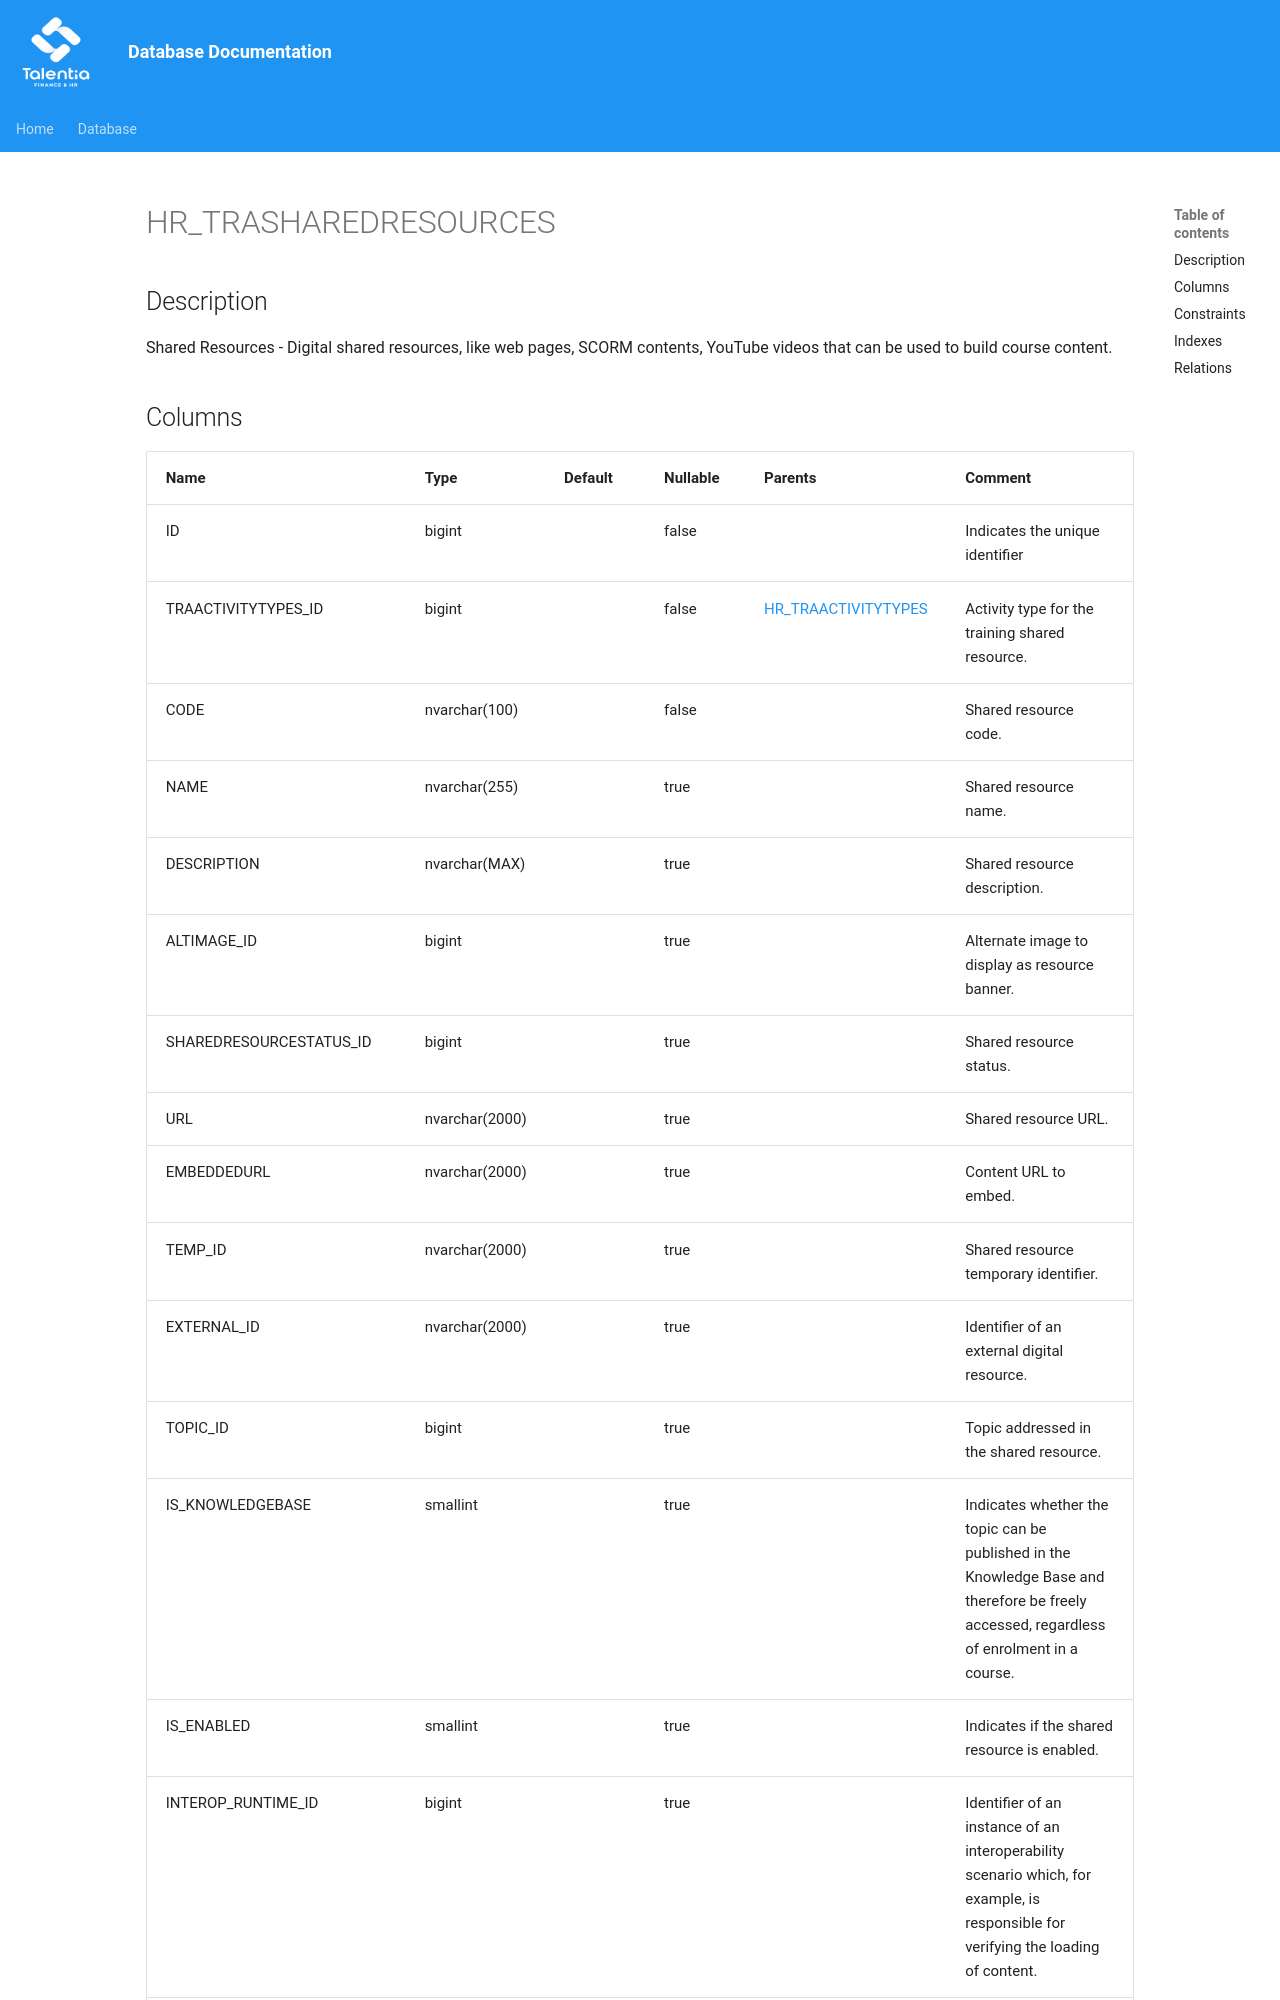

repository: giovanniporcelli/documentazione-db · page: schema/HR_TRASHAREDRESOURCES/index.html · generator: mkdocs

# HR_TRASHAREDRESOURCES

## Description

Shared Resources - Digital shared resources, like web pages, SCORM contents, YouTube videos that can be used to build course content.  


## Columns

| Name | Type | Default | Nullable | Parents | Comment |
| ---- | ---- | ------- | -------- | ------- | ------- |
| ID | bigint |  | false |  | Indicates the unique identifier |
| TRAACTIVITYTYPES_ID | bigint |  | false | [HR_TRAACTIVITYTYPES](HR_TRAACTIVITYTYPES.md) | Activity type for the training shared resource. |
| CODE | nvarchar(100) |  | false |  | Shared resource code. |
| NAME | nvarchar(255) |  | true |  | Shared resource name. |
| DESCRIPTION | nvarchar(MAX) |  | true |  | Shared resource description. |
| ALTIMAGE_ID | bigint |  | true |  | Alternate image to display as resource banner. |
| SHAREDRESOURCESTATUS_ID | bigint |  | true |  | Shared resource status. |
| URL | nvarchar(2000) |  | true |  | Shared resource URL. |
| EMBEDDEDURL | nvarchar(2000) |  | true |  | Content URL to embed. |
| TEMP_ID | nvarchar(2000) |  | true |  | Shared resource temporary identifier. |
| EXTERNAL_ID | nvarchar(2000) |  | true |  | Identifier of an external digital resource. |
| TOPIC_ID | bigint |  | true |  | Topic addressed in the shared resource. |
| IS_KNOWLEDGEBASE | smallint |  | true |  | Indicates whether the topic can be published in the Knowledge Base and therefore be freely accessed, regardless of enrolment in a course. |
| IS_ENABLED | smallint |  | true |  |
